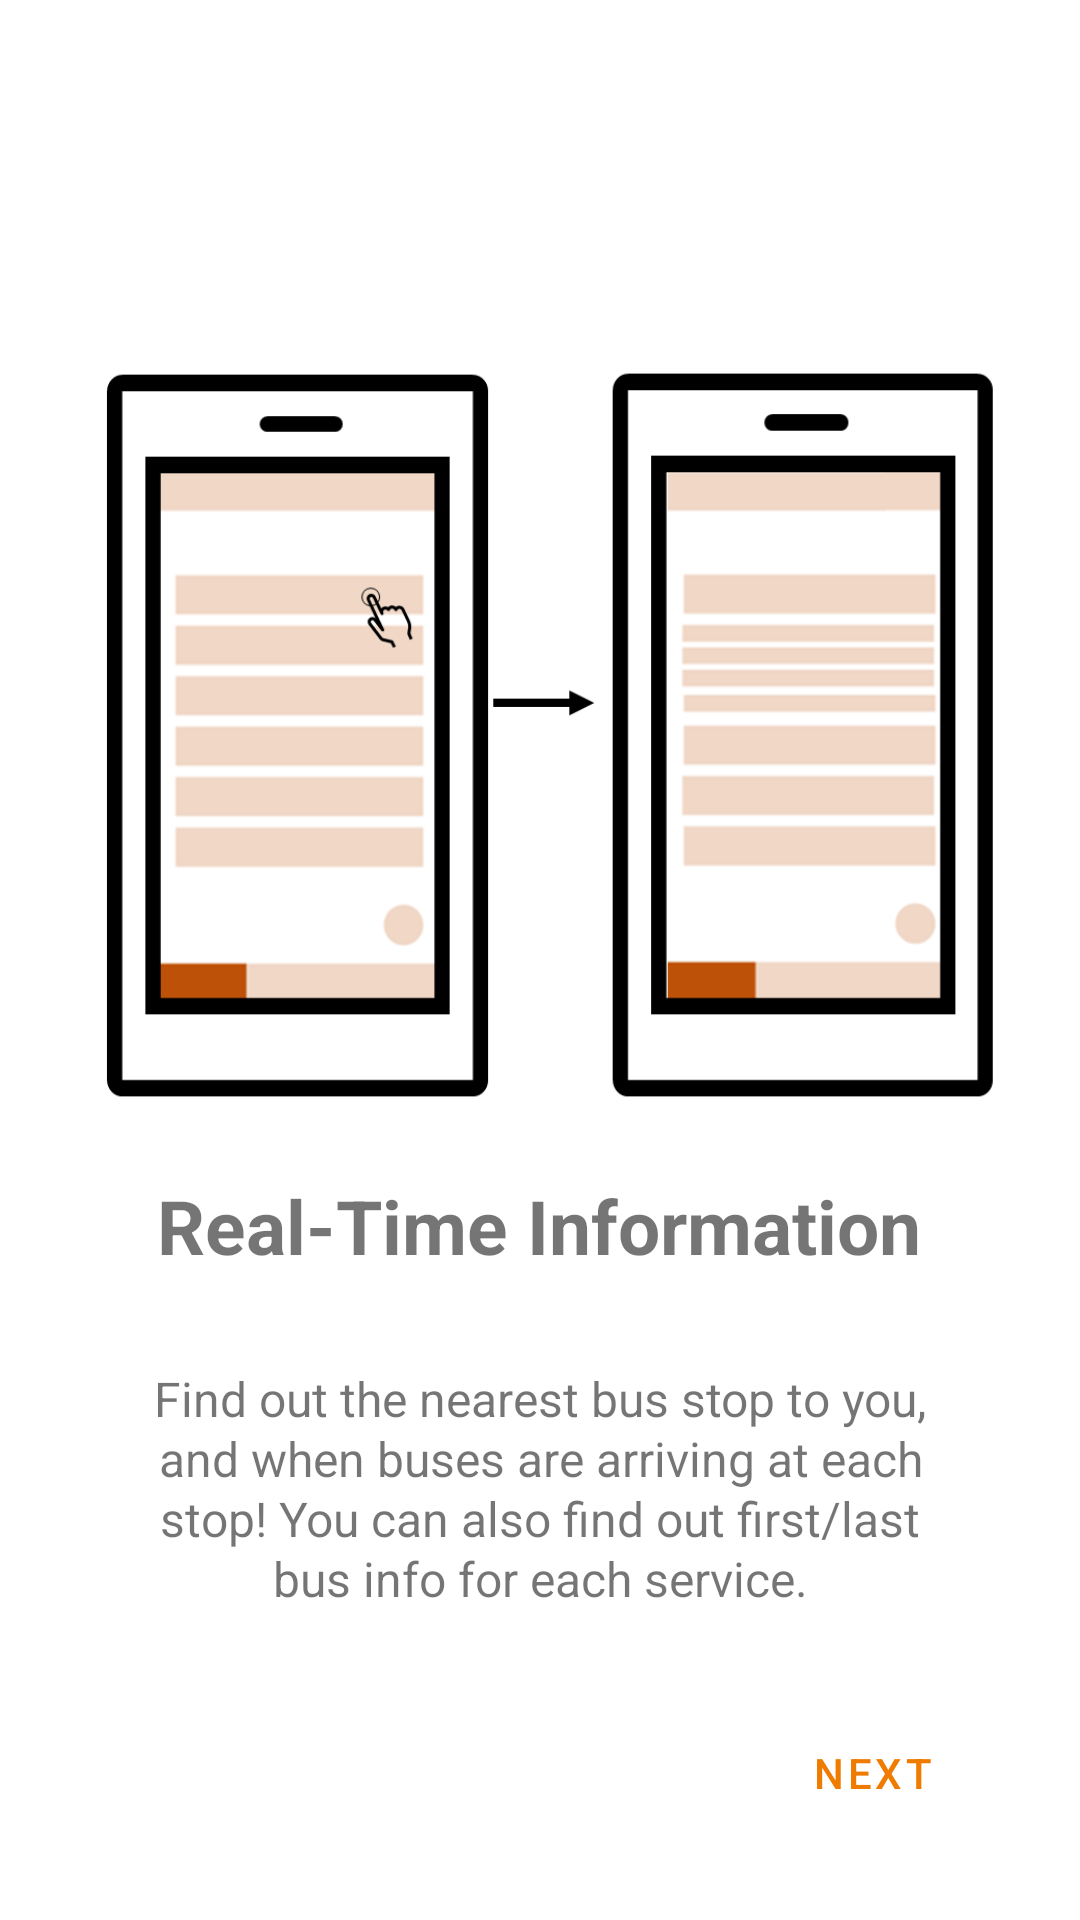

Write the Android layout XML for this screen, with the resource values it uses.
<!-- AndroidManifest.xml: application theme Theme.Navigateus -->
<!-- res/layout/fragment_onboarding_first_screen.xml -->
<?xml version="1.0" encoding="utf-8"?>
<androidx.constraintlayout.widget.ConstraintLayout xmlns:android="http://schemas.android.com/apk/res/android"
    xmlns:app="http://schemas.android.com/apk/res-auto"
    xmlns:tools="http://schemas.android.com/tools"
    android:layout_width="match_parent"
    android:layout_height="match_parent">


    <ImageView
        android:id="@+id/imageView"
        android:layout_width="wrap_content"
        android:layout_height="wrap_content"
        android:src="@drawable/splash_busarrivaltimings"
        android:translationY="-75dp"
        app:layout_constraintEnd_toEndOf="parent"
        app:layout_constraintStart_toStartOf="parent"
        app:layout_constraintTop_toTopOf="parent" />

    <TextView
        android:id="@+id/title"
        android:layout_width="wrap_content"
        android:layout_height="wrap_content"
        android:layout_marginBottom="30dp"
        android:text="Real-Time Information"
        android:textSize="25dp"
        android:textStyle="bold"
        app:layout_constraintBottom_toTopOf="@+id/description"
        app:layout_constraintEnd_toEndOf="parent"
        app:layout_constraintHorizontal_bias="0.497"
        app:layout_constraintStart_toStartOf="parent" />

    <TextView
        android:id="@+id/description"
        android:layout_width="0dp"
        android:layout_height="wrap_content"
        android:layout_marginStart="50dp"
        android:layout_marginEnd="50dp"
        android:layout_marginBottom="30dp"
        android:gravity="center"
        android:lineSpacingExtra="1dp"
        android:text="@string/real_time_bus_arrival_info"
        android:textSize="16dp"
        app:layout_constraintBottom_toTopOf="@+id/next"
        app:layout_constraintEnd_toEndOf="parent"
        app:layout_constraintHorizontal_bias="1.0"
        app:layout_constraintStart_toStartOf="parent" />

    <Button
        android:id="@+id/next"
        style="@style/Widget.MaterialComponents.Button.TextButton"
        android:layout_width="wrap_content"
        android:layout_height="wrap_content"
        android:layout_marginEnd="25dp"
        android:layout_marginBottom="25dp"
        android:text="Next"
        app:layout_constraintBottom_toBottomOf="parent"
        app:layout_constraintEnd_toEndOf="parent" />

</androidx.constraintlayout.widget.ConstraintLayout>
<!-- resources referenced by this layout -->
<resources>
  <!-- drawable splash_busarrivaltimings: png bitmap (drawable, 28108 bytes) -->
  <string name="real_time_bus_arrival_info">Find out the nearest bus stop to you, and when buses are arriving at each stop!
          You can also find out first/last bus info for each service.</string>
  <style name="Theme.Navigateus" parent="Theme.MaterialComponents.Light.DarkActionBar">
          
          <item name="colorPrimary">@color/NUS_Orange</item>
          <item name="colorPrimaryVariant">@color/NUS_Orange</item>
          <item name="colorOnPrimary">@color/white</item>
          
          <item name="colorSecondary">@color/NUS_Orange</item>
          <item name="colorSecondaryVariant">@color/teal_700</item>
          <item name="colorOnSecondary">@color/white</item>
          
          <item name="android:statusBarColor" tools:targetApi="l">?attr/colorPrimaryVariant</item>
          
          <item name="android:forceDarkAllowed" tools:targetApi="q"> false </item>
  
      </style>
  <color name="NUS_Orange">#EF7C00</color>
  <color name="white">#FFFFFFFF</color>
  <color name="teal_700">#FF018786</color>
</resources>
